Dataset: test-categorical (GitHub, igonzalezespi/TFG). Classes: altogrado, ascus, bajogrado, benign.

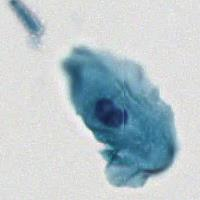
Label: benign

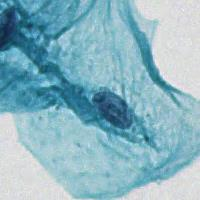
Label: benign

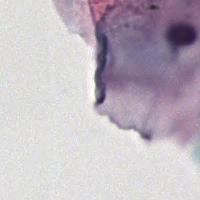
Label: benign

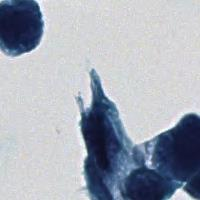
Label: altogrado

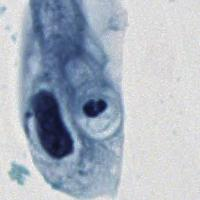
Label: altogrado

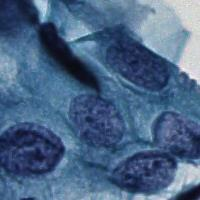
Label: ascus
